Run: headless pygame with SDL's dummy video driver; simulated clock (each Clock.tick advances the game by its frame time, no real sleeping); random seed 0; keys injected as events and as key.get_pressed() state; mouse plan: one left click at the window centre at the start of phase 2, then a move to the lower-right quarter at the start of phase 3.
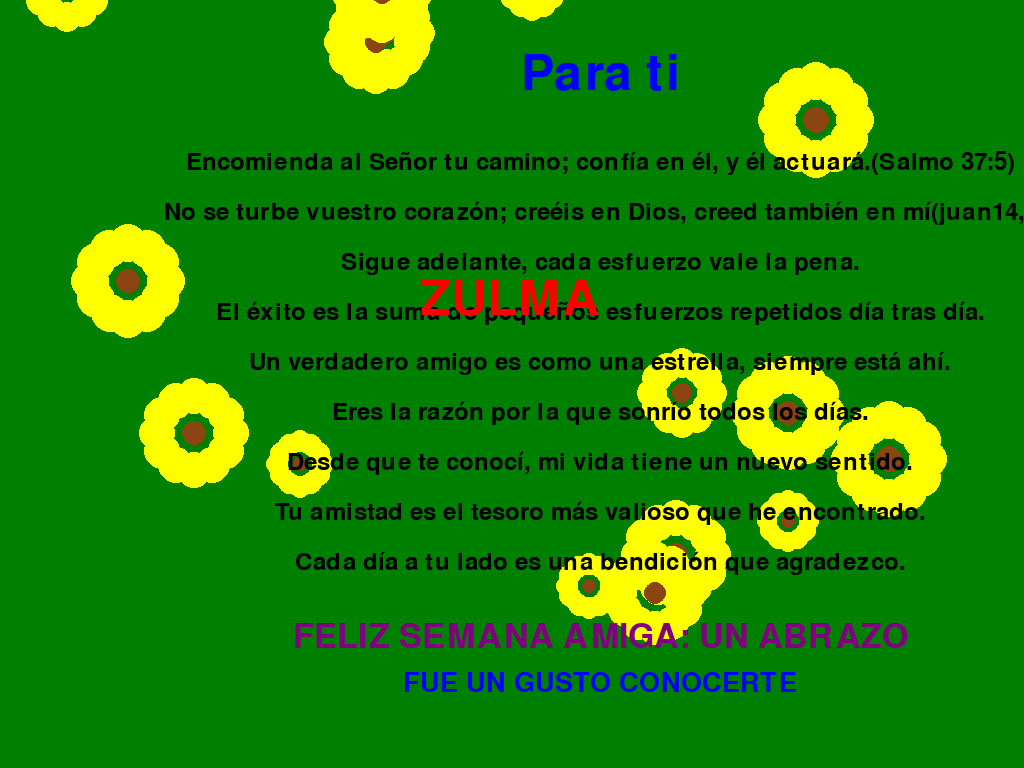
Frame 1 of 4 · flips 1–60 · no input
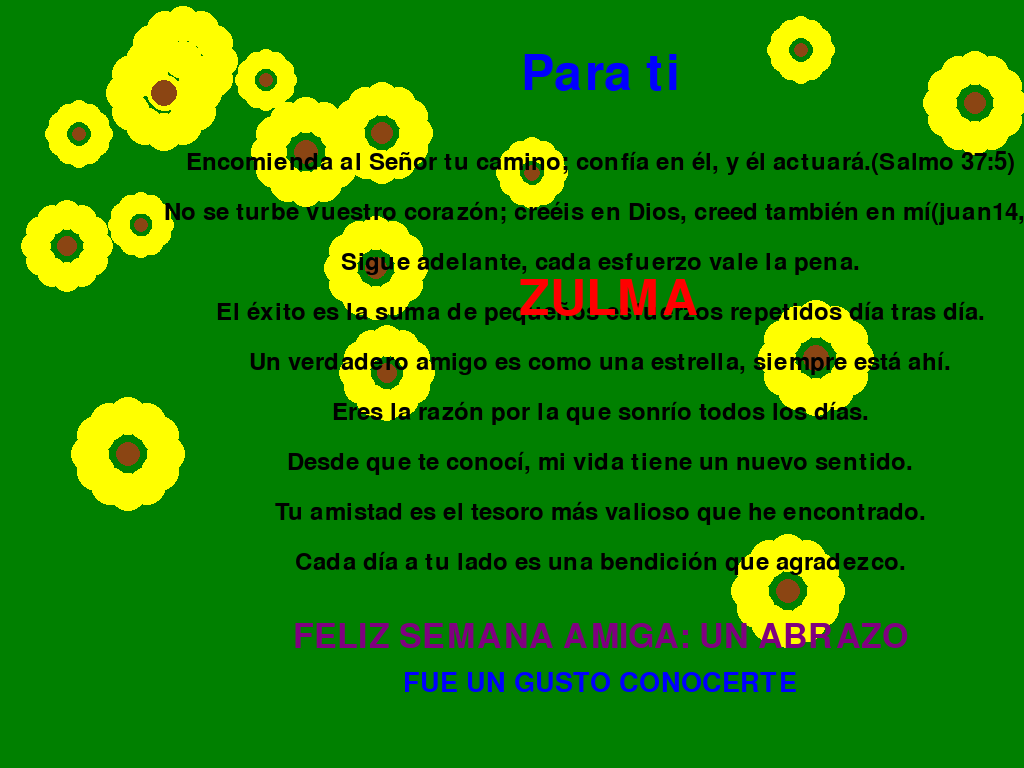
Frame 2 of 4 · flips 61–180 · clicked the window centre · tapped SPACE, RETURN · held RIGHT (→), D
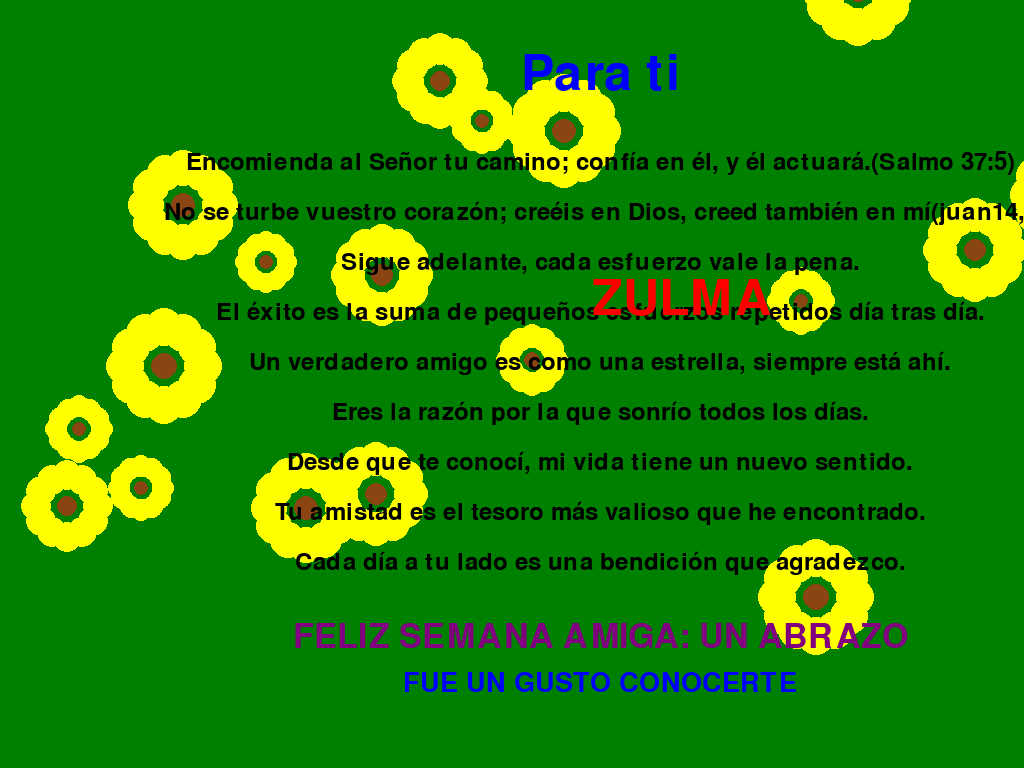
Frame 3 of 4 · flips 181–300 · moved the mouse to the lower-right quarter · held DOWN (↓), S
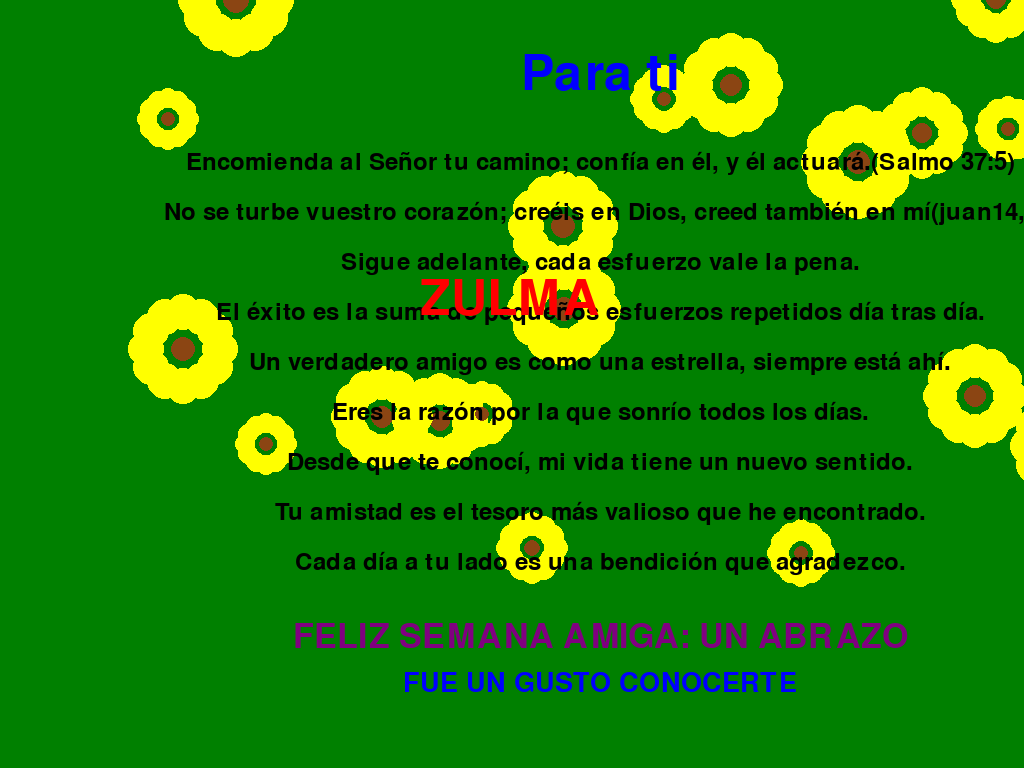
Frame 4 of 4 · flips 301–420 · held LEFT (←), A, UP (↑), W

The pygame program that drew these frames:

import pygame
import sys
import math
import random

# Inicializar Pygame
pygame.init()

# Configurar la pantalla en modo de pantalla completa
screen_width, screen_height = 1200, 600  # Cambiar el ancho a 1200
screen = pygame.display.set_mode((screen_width, screen_height), pygame.FULLSCREEN)
pygame.display.set_caption('Dedicatoria Motivadora con Girasoles')

# Colores
green_background = (0, 128, 0)  # Fondo verde
black = (0, 0, 0)
red = (255, 0, 0)  # Color para la palabra "ZULMA"
yellow = (255, 255, 0)  # Color de los pétalos de los girasoles
brown = (139, 69, 19)  # Color del centro de los girasoles
purple = (128, 0, 128)  # Color morado para el texto final
blue = (0, 0, 255)  # Color azul para el título "Para ti"
white = (255, 255, 255)  # Color blanco para el texto del botón

# Fuente
font = pygame.font.Font(None, 74)
small_font = pygame.font.Font(None, 36)
final_font = pygame.font.Font(None, 50)  # Fuente más grande para el mensaje final
gusto_font = pygame.font.Font(None, 40)  # Fuente para el nuevo mensaje

# Mensajes
title_message = "Para ti"  # Título agregado
main_message = "ZULMA"  # Texto animado
biblical_message1 = "Encomienda al Señor tu camino; confía en él, y él actuará.(Salmo 37:5)"
biblical_message2 = " No se turbe vuestro corazón; creéis en Dios, creed también en mí(juan14,1)"
motivational_message1 = "Sigue adelante, cada esfuerzo vale la pena."
motivational_message2 = "El éxito es la suma de pequeños esfuerzos repetidos día tras día."
friend_message1 = "Un verdadero amigo es como una estrella, siempre está ahí."
friend_message2 = "Eres la razón por la que sonrío todos los días."
romantic_message1 = "Desde que te conocí, mi vida tiene un nuevo sentido."
romantic_message2 = "Tu amistad es el tesoro más valioso que he encontrado."
romantic_message3 = "Cada día a tu lado es una bendición que agradezco."
final_message = "FELIZ SEMANA AMIGA: UN ABRAZO"  # Texto final agregado
gusto_message = "FUE UN GUSTO CONOCERTE"  # Nuevo mensaje agregado

# Función para dibujar un girasol
def draw_sunflower(surface, center, size):
    # Dibujar pétalos
    for angle in range(0, 360, 30):  # Más pétalos para parecer girasol
        petal_x = center[0] + int(size * math.cos(math.radians(angle)))
        petal_y = center[1] + int(size * math.sin(math.radians(angle)))
        pygame.draw.circle(surface, yellow, (petal_x, petal_y), size // 2)

    # Dibujar el centro del girasol
    pygame.draw.circle(surface, brown, center, size // 3)

# Crear una clase para los girasoles en movimiento
class MovingSunflower:
    def __init__(self):
        self.x = random.randint(0, screen_width)
        self.y = random.randint(0, screen_height)
        self.size = random.randint(20, 40)
        self.speed = random.uniform(1, 3)  # Velocidad flotante para mayor variación

    def move(self):
        self.y += self.speed
        if self.y > screen_height:
            self.y = -self.size
            self.x = random.randint(0, screen_width)

    def draw(self, surface):
        draw_sunflower(surface, (self.x, self.y), self.size)

# Crear una lista de girasoles en movimiento
sunflowers = [MovingSunflower() for _ in range(20)]

# Crear un botón para salir del modo de pantalla completa
def draw_exit_button(surface):
    button_rect = pygame.Rect(screen_width - 120, 20, 100, 50)
    pygame.draw.rect(surface, black, button_rect)
    button_text = small_font.render("Salir", True, white)  # Texto del botón en blanco
    surface.blit(button_text, (button_rect.x + (button_rect.width - button_text.get_width()) // 2, button_rect.y + (button_rect.height - button_text.get_height()) // 2))

# Bucle principal
running = True
angle = 0

while running:
    for event in pygame.event.get():
        if event.type == pygame.QUIT:
            running = False
        elif event.type == pygame.MOUSEBUTTONDOWN:
            # Verificar si se hizo clic en el botón de salir
            if event.button == 1:  # Botón izquierdo del ratón
                mouse_pos = pygame.mouse.get_pos()
                button_rect = pygame.Rect(screen_width - 120, 20, 100, 50)
                if button_rect.collidepoint(mouse_pos):
                    # Cambiar a modo ventana
                    screen = pygame.display.set_mode((screen_width, screen_height))  # Cambiar a modo ventana
                    pygame.display.set_caption('Dedicatoria Motivadora con Girasoles')  # Cambiar título
                    running = False  # Salir del bucle

    screen.fill(green_background)  # Fondo verde

    # Mover y dibujar los girasoles en movimiento
    for sunflower in sunflowers:
        sunflower.move()
        sunflower.draw(screen)

    # Renderizar los mensajes
    title_text = font.render(title_message, True, blue)  # "Para ti" en azul
    main_text = font.render(main_message, True, red)  # "ZULMA" en rojo
    biblical_text1 = small_font.render(biblical_message1, True, black)
    biblical_text2 = small_font.render(biblical_message2, True, black)
    motivational_text1 = small_font.render(motivational_message1, True, black)
    motivational_text2 = small_font.render(motivational_message2, True, black)
    friend_text1 = small_font.render(friend_message1, True, black)
    friend_text2 = small_font.render(friend_message2, True, black)
    romantic_text1 = small_font.render(romantic_message1, True, black)
    romantic_text2 = small_font.render(romantic_message2, True, black)
    romantic_text3 = small_font.render(romantic_message3, True, black)
    final_text = final_font.render(final_message, True, purple)  # Texto final en morado, ahora más grande
    gusto_text = gusto_font.render(gusto_message, True, blue)  # Nuevo mensaje en azul

    # Posicionar los mensajes
    screen.blit(title_text, (screen_width // 2 - title_text.get_width() // 2, 50))  # Título "Para ti"
    screen.blit(biblical_text1, (screen_width // 2 - biblical_text1.get_width() // 2, 150))
    screen.blit(biblical_text2, (screen_width // 2 - biblical_text2.get_width() // 2, 200))
    screen.blit(motivational_text1, (screen_width // 2 - motivational_text1.get_width() // 2, 250))
    screen.blit(motivational_text2, (screen_width // 2 - motivational_text2.get_width() // 2, 300))
    screen.blit(friend_text1, (screen_width // 2 - friend_text1.get_width() // 2, 350))  # Frase de amigo 1
    screen.blit(friend_text2, (screen_width // 2 - friend_text2.get_width() // 2, 400))  # Frase de amigo 2
    screen.blit(romantic_text1, (screen_width // 2 - romantic_text1.get_width() // 2, 450))  # Frase romántica 1
    screen.blit(romantic_text2, (screen_width // 2 - romantic_text2.get_width() // 2, 500))  # Frase romántica 2
    screen.blit(romantic_text3, (screen_width // 2 - romantic_text3.get_width() // 2, 550))  # Frase romántica 3
    screen.blit(final_text, (screen_width // 2 - final_text.get_width() // 2, 620))  # Texto final en morado, más abajo
    screen.blit(gusto_text, (screen_width // 2 - gusto_text.get_width() // 2, 670))  # Nuevo mensaje en azul

    # Dibujar el botón de salir
    draw_exit_button(screen)

    # Animar el texto principal ("ZULMA")
    animated_x = screen_width // 2 + 100 * math.sin(math.radians(angle))
    screen.blit(main_text, (animated_x - main_text.get_width() // 2, screen_height // 2 - main_text.get_height() // 2))
    angle += 5  # Incrementar el ángulo para la animación

    # Actualizar la pantalla
    pygame.display.flip()
    pygame.time.delay(30)

pygame.quit()
sys.exit()
